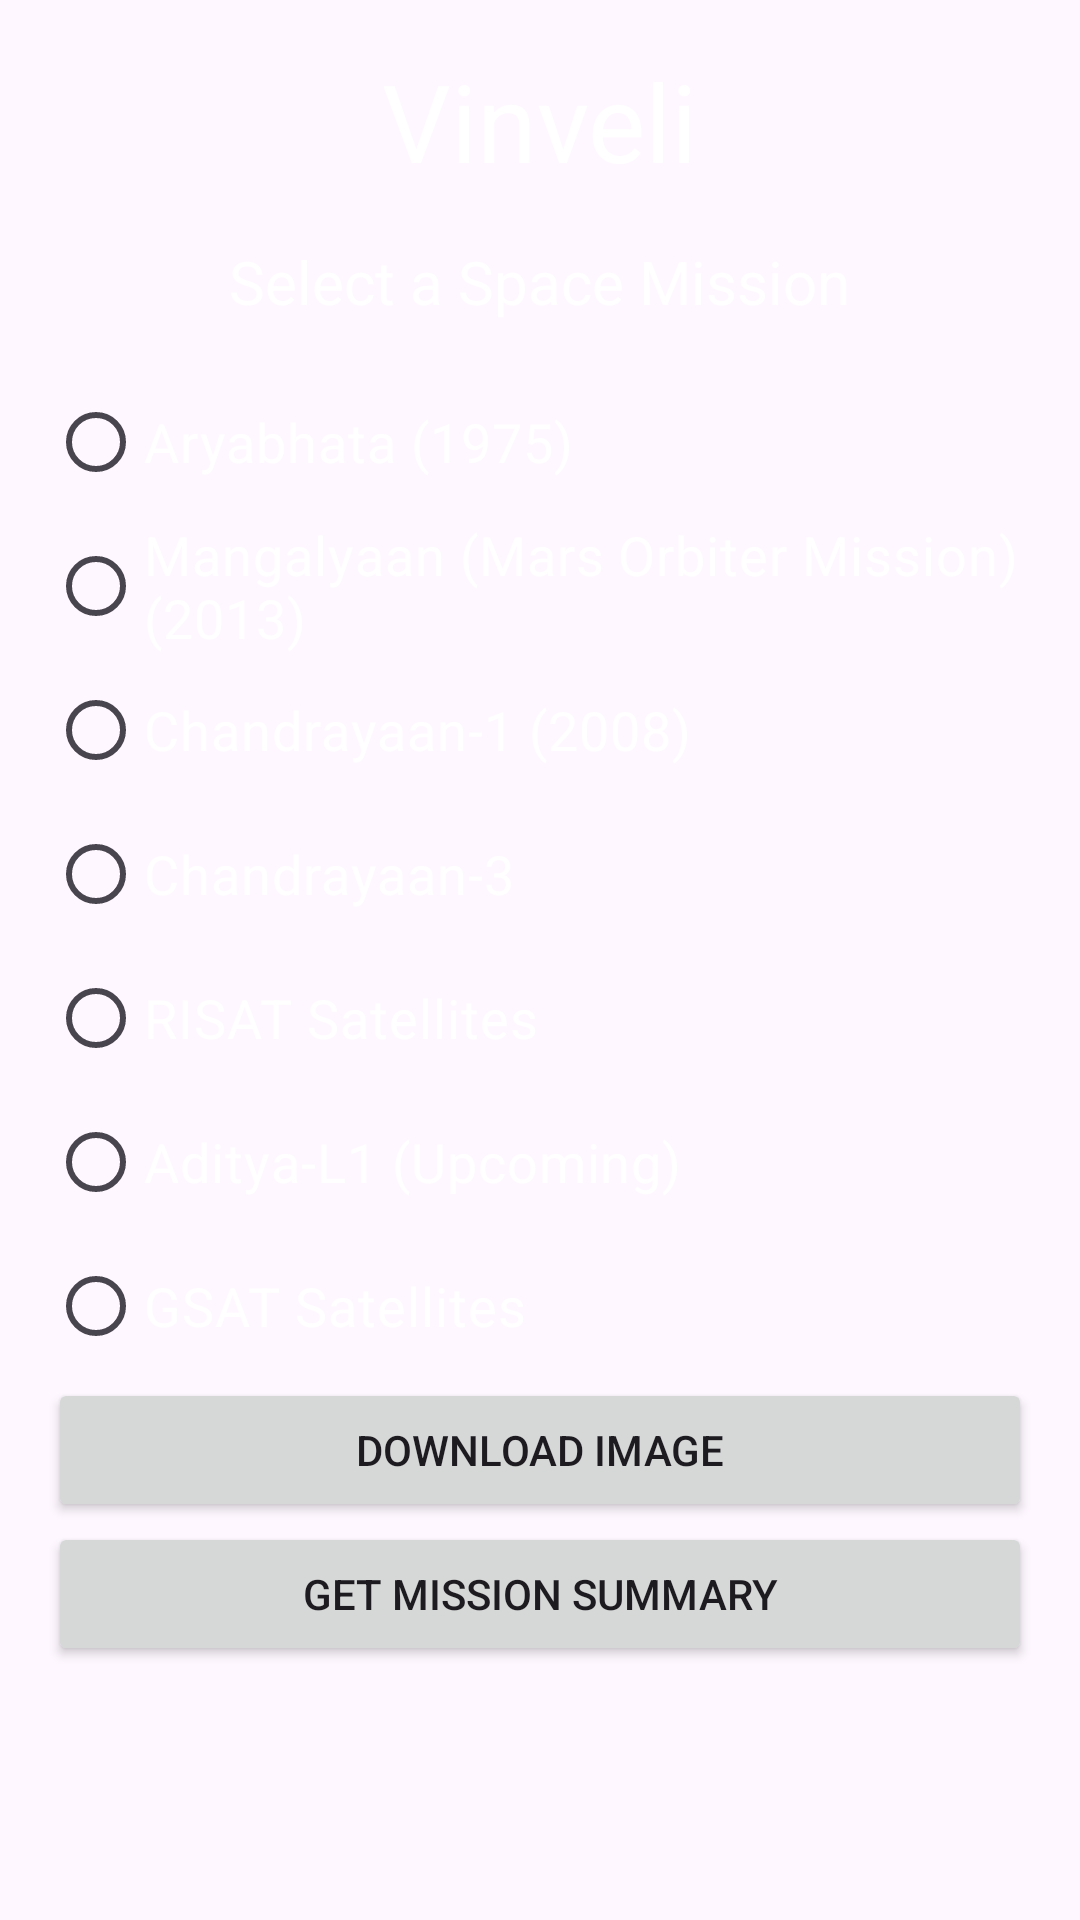

Reconstruct the res/layout file that produces this screen, plus the resources it refers to.
<!-- AndroidManifest.xml: application theme Theme.Vinveli -->
<!-- res/layout/activity_main.xml -->
<?xml version="1.0" encoding="utf-8"?>
<FrameLayout
    xmlns:android="http://schemas.android.com/apk/res/android"
    xmlns:app="http://schemas.android.com/apk/res-auto"
    xmlns:tools="http://schemas.android.com/tools"
    android:layout_width="match_parent"
    android:layout_height="match_parent"
    tools:context=".MainActivity">

    
    <ImageView
        android:layout_width="match_parent"
        android:layout_height="match_parent"
        android:src="@drawable/moon"
        android:scaleType="centerCrop" />

    <LinearLayout
        xmlns:android="http://schemas.android.com/apk/res/android"
        xmlns:app="http://schemas.android.com/apk/res-auto"
        xmlns:tools="http://schemas.android.com/tools"
        android:layout_width="match_parent"
        android:layout_height="match_parent"
        android:orientation="vertical"
        android:padding="16dp"
        tools:context=".LandingActivity">

        <TextView
            android:layout_width="wrap_content"
            android:layout_height="wrap_content"
            android:text="Vinveli"
            android:textColor="#FFFFFF"
            android:textSize="36sp"
            android:layout_gravity="center"
            android:layout_marginBottom="16dp" />

        <TextView
            android:id="@+id/textViewTitle"
            android:layout_width="wrap_content"
            android:layout_height="wrap_content"
            android:text="Select a Space Mission"
            android:textColor="#FFFFFF"
            android:textSize="20sp"
            android:layout_gravity="center"
            android:layout_marginBottom="16dp" />

        <RadioGroup
            android:id="@+id/radioGroupMissions"
            android:layout_width="match_parent"
            android:layout_height="wrap_content"
            android:orientation="vertical">

            <RadioButton
                android:id="@+id/radioButtonMission1"
                android:layout_width="match_parent"
                android:layout_height="wrap_content"
                android:text="Aryabhata (1975)"
                android:textSize="18sp"
                android:textColor="#FFFFFF"
                />

            <RadioButton
                android:id="@+id/radioButtonMission2"
                android:layout_width="match_parent"
                android:layout_height="wrap_content"
                android:text="Mangalyaan (Mars Orbiter Mission) (2013)"
                android:textSize="18sp"
                android:textColor="#FFFFFF"/>

            <RadioButton
                android:id="@+id/radioButtonMission3"
                android:layout_width="match_parent"
                android:layout_height="wrap_content"
                android:text="Chandrayaan-1 (2008)"
                android:textSize="18sp"
                android:textColor="#FFFFFF"/>

            <RadioButton
                android:id="@+id/radioButtonMission4"
                android:layout_width="match_parent"
                android:layout_height="wrap_content"
                android:text="Chandrayaan-3"
                android:textSize="18sp"
                android:textColor="#FFFFFF"/>

            <RadioButton
                android:id="@+id/radioButtonMission5"
                android:layout_width="match_parent"
                android:layout_height="wrap_content"
                android:text="RISAT Satellites"
                android:textSize="18sp"
                android:textColor="#FFFFFF"/>

            <RadioButton
                android:id="@+id/radioButtonMission6"
                android:layout_width="match_parent"
                android:layout_height="wrap_content"
                android:text="Aditya-L1 (Upcoming)"
                android:textSize="18sp"
                android:textColor="#FFFFFF"/>

            <RadioButton
                android:id="@+id/radioButtonMission7"
                android:layout_width="match_parent"
                android:layout_height="wrap_content"
                android:text="GSAT Satellites"
                android:textSize="18sp"
                android:textColor="#FFFFFF"/>
        </RadioGroup>

        <Button
            android:id="@+id/buttonDownloadImage"
            android:layout_width="match_parent"
            android:layout_height="wrap_content"
            android:text="Download Image" />

        <Button
            android:id="@+id/buttonMissionSummary"
            android:layout_width="match_parent"
            android:layout_height="wrap_content"
            android:text="Get Mission Summary" />
    </LinearLayout>
</FrameLayout>
<!-- resources referenced by this layout -->
<resources>
  <style name="Theme.Vinveli" parent="Base.Theme.Vinveli" />
  <style name="Base.Theme.Vinveli" parent="Theme.Material3.DayNight.NoActionBar">
          
          
      </style>
</resources>
